Image classification data set "new622" (ztlmememe/Phase-Detection-Methods-for-Alzheimer-s-disease- on GitHub). Class labels (4): mild demented, moderate demented, non demented, very mild demented.

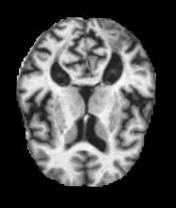
Label: mild demented

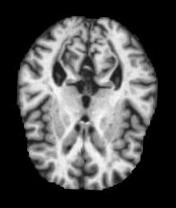
Label: very mild demented

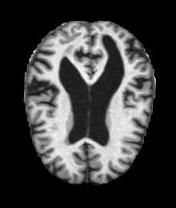
Label: very mild demented

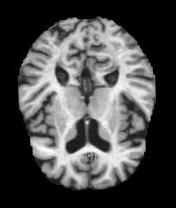
Label: non demented

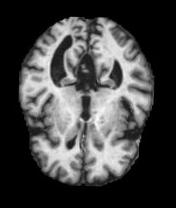
Label: mild demented

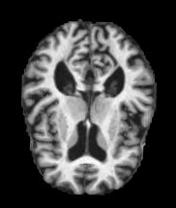
Label: non demented
